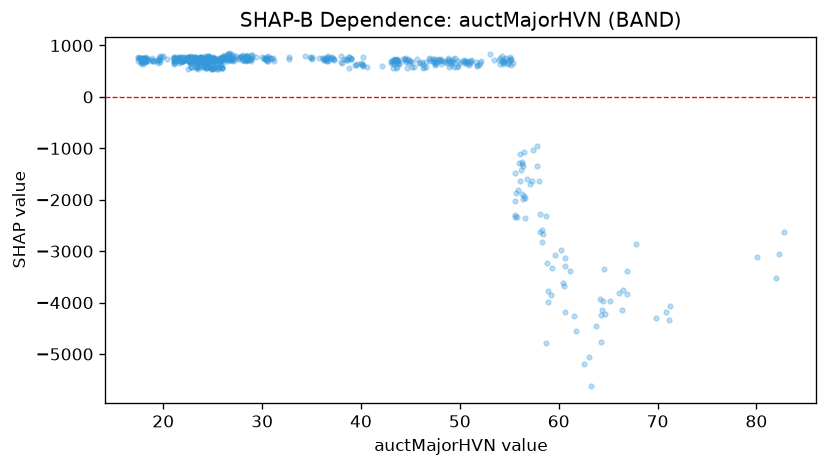

Source data for this figure (header and first rows):
feature_value, shap_value
18.86, 754.6
18.15, 726.2
18.01, 758.1
18.16, 683.8
18.05, 686.4
17.98, 649
17.95, 717
18.21, 702.5
18.21, 724
18.23, 716.3
18.18, 720.8
17.8, 760.4
17.81, 739.7
17.83, 761.1
17.78, 722.9
17.41, 769.3
17.43, 701.7
17.49, 753.2
17.56, 754
17.62, 765.3
17.8, 661.3
17.86, 709.3
17.88, 706.5
17.94, 705.7
17.95, 706.6
17.95, 679.6
18.01, 736.9
18.08, 717
18.12, 691.9
18.2, 689
17.83, 733.6
17.82, 696.3
17.75, 668.8
17.62, 758.3
17.93, 707.2
17.99, 730.6
17.98, 728.6
18.17, 711.8
18.23, 729
18.32, 736.9
18.3, 697.9
18.28, 770.5
18.1, 753.9
17.91, 754.1
17.84, 700
17.68, 727.7
17.92, 737.3
17.94, 716.7
18.19, 755.8
18.24, 713.4
18.43, 732
18.58, 705.7
19.06, 696.7
19, 692
18.86, 715.7
18.92, 697.2
19.85, 785.8
19.7, 719.7
19.63, 677
19.63, 788
... 682 more rows
